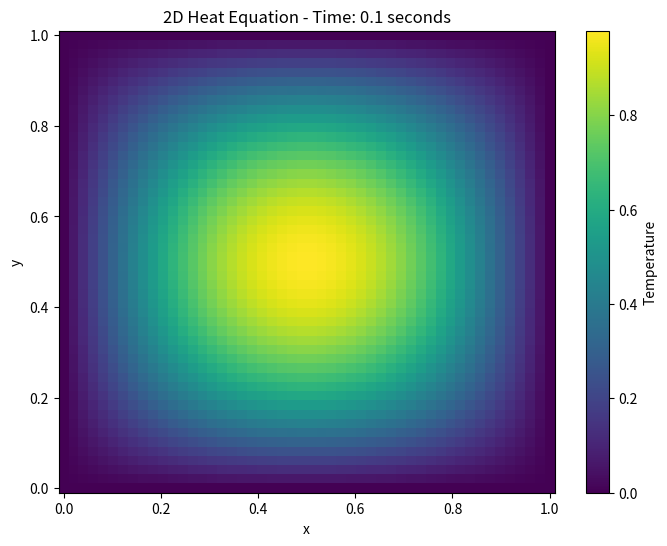

Source code (Python):
import numpy as np
import matplotlib.pyplot as plt

# Parâmetros
Lx = Ly = 1.0      # Tamanho do domínio (comprimento e largura)
Nx = Ny = 50       # Número de pontos da malha nas direções x e y
alpha = 0.01       # Difusividade térmica
T_final = 0.1      # Tempo de simulação final
dt = 0.001         # Espaço de tempo
dx = Lx / (Nx - 1) # Espaçamento da malha em x
dy = Ly / (Ny - 1) # Espaçamento da malha em y

# Função de condição inicial
def initial_condition(x, y):
    return np.sin(np.pi * x) * np.sin(np.pi * y)

# Função de simulação principal usando o Método das Diferenças Finitas
def heat_equation_solver():
    u = np.zeros((Nx, Ny))  # Matriz de temperatura (inicialmente definida como zero)
    x = np.linspace(0, Lx, Nx)
    y = np.linspace(0, Ly, Ny)
    X, Y = np.meshgrid(x, y)

    # Definindo a condição inicial
    u[:, :] = initial_condition(X, Y)

    # Loop do espaço temporal
    num_steps = int(T_final / dt)
    for n in range(num_steps):
        u_new = u.copy()

        for i in range(1, Nx - 1):
            for j in range(1, Ny - 1):
                u_new[i, j] = u[i, j] + alpha * dt * (
                    (u[i + 1, j] - 2 * u[i, j] + u[i - 1, j]) / dx**2 +
                    (u[i, j + 1] - 2 * u[i, j] + u[i, j - 1]) / dy**2
                )

        u = u_new

    return X, Y, u

# Resolvendo a equação do calor e obtendo os resultados
X, Y, u_final = heat_equation_solver()

# Plotando a distribuição de temperatura no tempo final
plt.figure(figsize=(8, 6))
plt.pcolormesh(X, Y, u_final, shading='auto')
plt.colorbar(label='Temperature')
plt.xlabel('x')
plt.ylabel('y')
plt.title(f'2D Heat Equation - Time: {T_final} seconds')
plt.show()